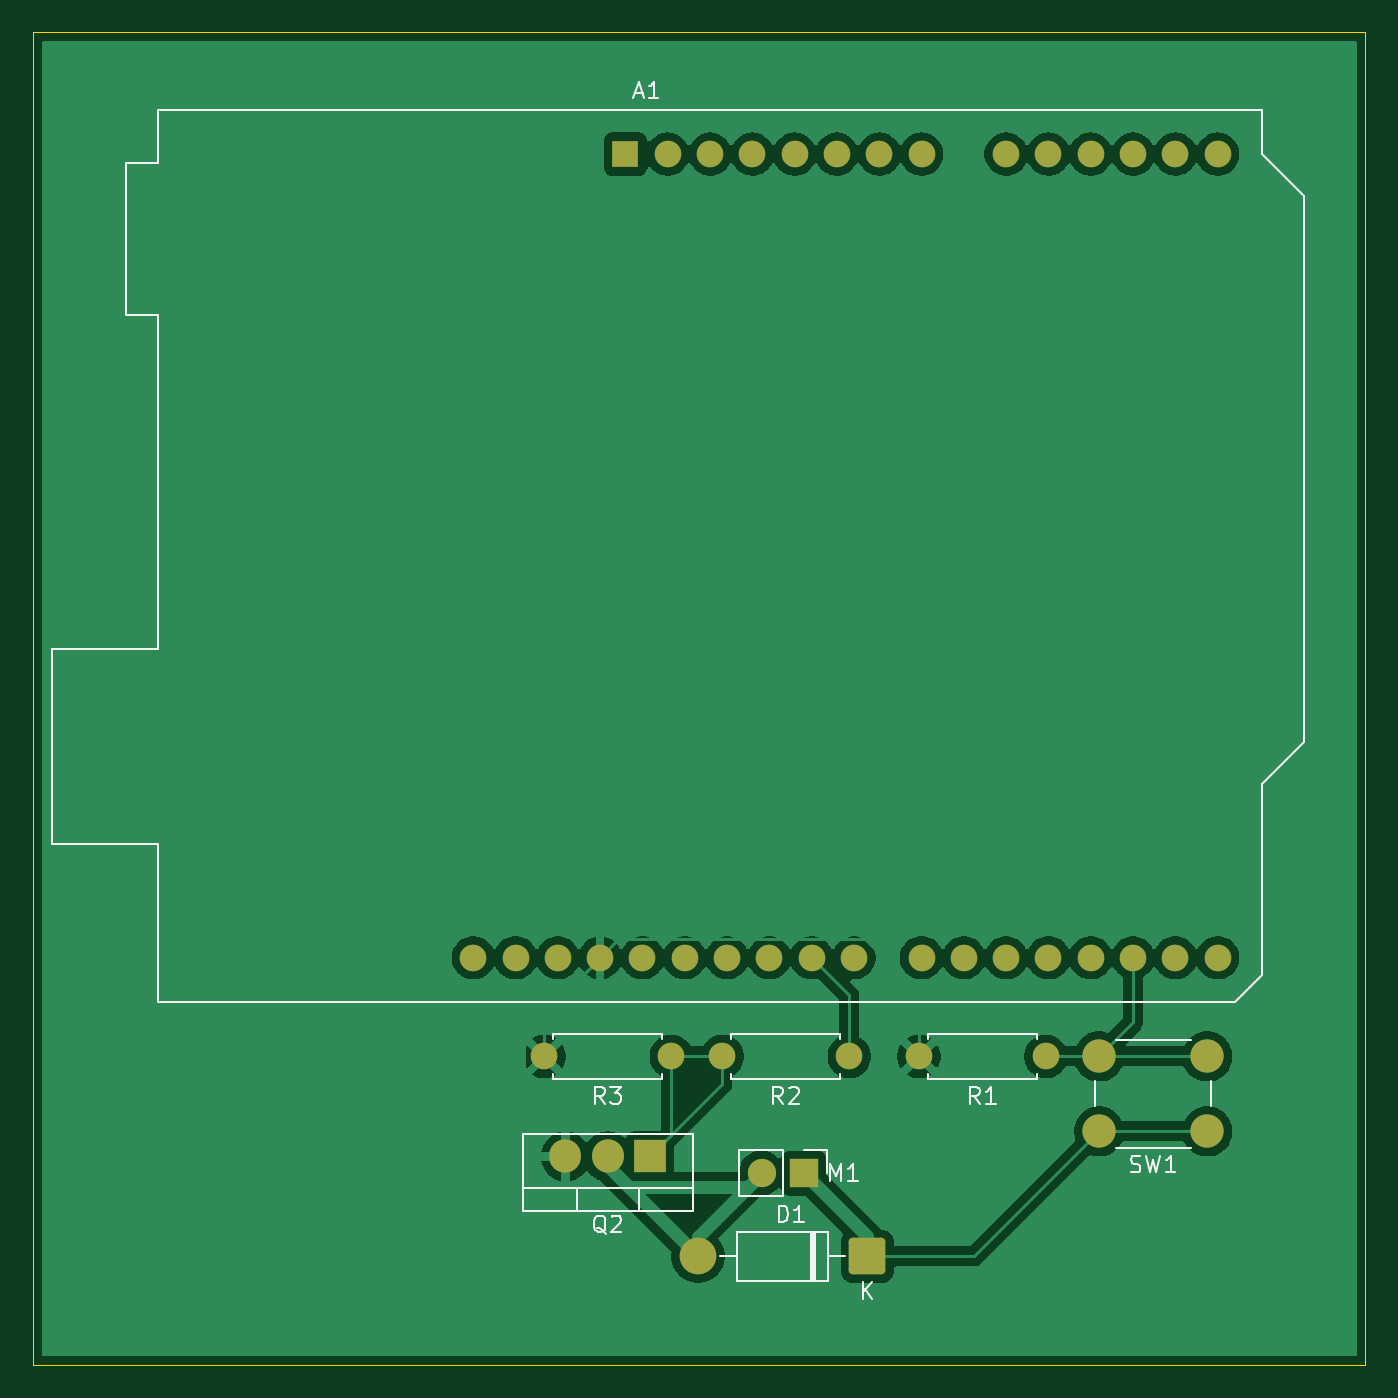
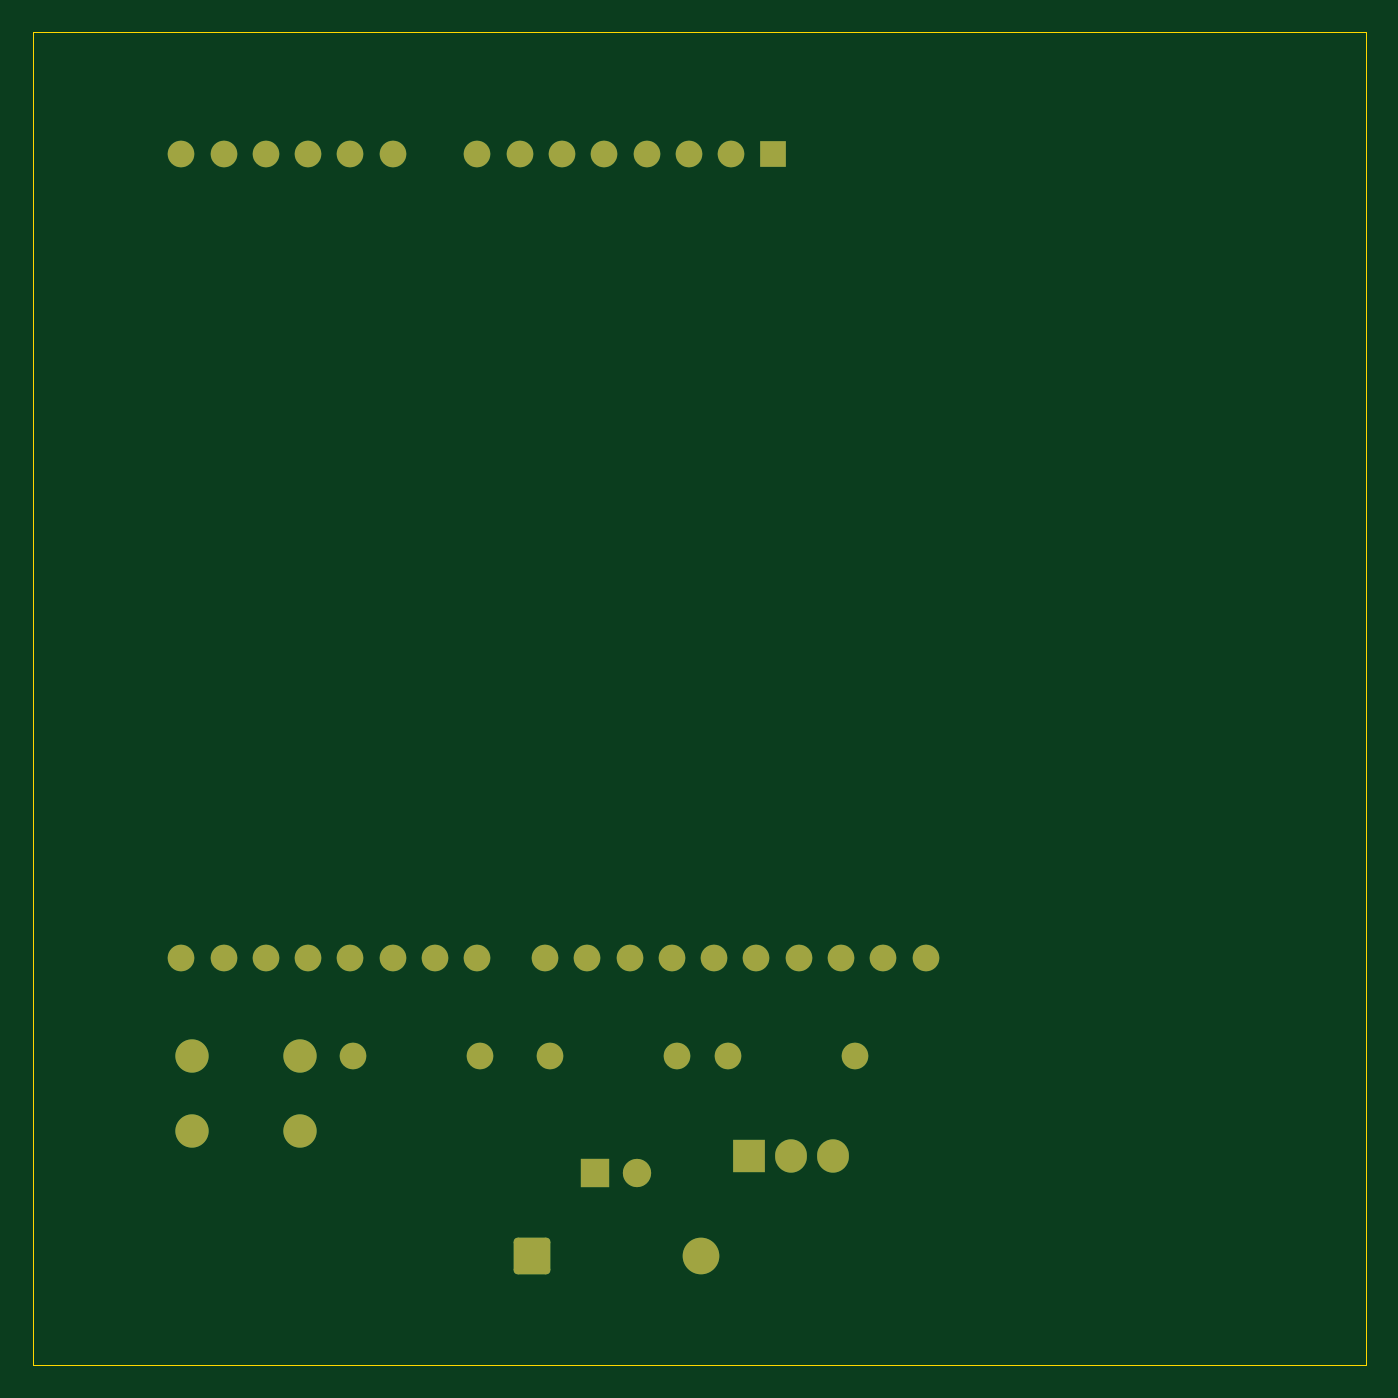
Circuit board: 9 layer files. Board 80.0 x 80.0 mm.
- bottom_copper: PWM_Fan_Controller-B_Cu.gbr (5332 bytes)
- bottom_mask: PWM_Fan_Controller-B_Mask.gbr (2791 bytes)
- paste: PWM_Fan_Controller-B_Paste.gbr (463 bytes)
- bottom_silk: PWM_Fan_Controller-B_Silkscreen.gbr (464 bytes)
- outline: PWM_Fan_Controller-Edge_Cuts.gbr (697 bytes)
- top_copper: PWM_Fan_Controller-F_Cu.gbr (80916 bytes)
- top_mask: PWM_Fan_Controller-F_Mask.gbr (2791 bytes)
- paste: PWM_Fan_Controller-F_Paste.gbr (463 bytes)
- top_silk: PWM_Fan_Controller-F_Silkscreen.gbr (11827 bytes)

=== bottom_copper: PWM_Fan_Controller-B_Cu.gbr ===
%TF.GenerationSoftware,KiCad,Pcbnew,10.0.1*%
%TF.CreationDate,2026-07-01T00:03:45-07:00*%
%TF.ProjectId,PWM_Fan_Controller,50574d5f-4661-46e5-9f43-6f6e74726f6c,rev?*%
%TF.SameCoordinates,Original*%
%TF.FileFunction,Copper,L2,Bot*%
%TF.FilePolarity,Positive*%
%FSLAX46Y46*%
G04 Gerber Fmt 4.6, Leading zero omitted, Abs format (unit mm)*
G04 Created by KiCad (PCBNEW 10.0.1) date 2026-07-01 00:03:45*
%MOMM*%
%LPD*%
G01*
G04 APERTURE LIST*
G04 Aperture macros list*
%AMRoundRect*
0 Rectangle with rounded corners*
0 $1 Rounding radius*
0 $2 $3 $4 $5 $6 $7 $8 $9 X,Y pos of 4 corners*
0 Add a 4 corners polygon primitive as box body*
4,1,4,$2,$3,$4,$5,$6,$7,$8,$9,$2,$3,0*
0 Add four circle primitives for the rounded corners*
1,1,$1+$1,$2,$3*
1,1,$1+$1,$4,$5*
1,1,$1+$1,$6,$7*
1,1,$1+$1,$8,$9*
0 Add four rect primitives between the rounded corners*
20,1,$1+$1,$2,$3,$4,$5,0*
20,1,$1+$1,$4,$5,$6,$7,0*
20,1,$1+$1,$6,$7,$8,$9,0*
20,1,$1+$1,$8,$9,$2,$3,0*%
G04 Aperture macros list end*
%TA.AperFunction,ComponentPad*%
%ADD10R,1.700000X1.700000*%
%TD*%
%TA.AperFunction,ComponentPad*%
%ADD11C,1.700000*%
%TD*%
%TA.AperFunction,ComponentPad*%
%ADD12C,1.600000*%
%TD*%
%TA.AperFunction,ComponentPad*%
%ADD13RoundRect,0.249999X0.850001X0.850001X-0.850001X0.850001X-0.850001X-0.850001X0.850001X-0.850001X0*%
%TD*%
%TA.AperFunction,ComponentPad*%
%ADD14C,2.200000*%
%TD*%
%TA.AperFunction,ComponentPad*%
%ADD15C,2.000000*%
%TD*%
%TA.AperFunction,ComponentPad*%
%ADD16R,1.905000X2.000000*%
%TD*%
%TA.AperFunction,ComponentPad*%
%ADD17O,1.905000X2.000000*%
%TD*%
%TA.AperFunction,ComponentPad*%
%ADD18R,1.600000X1.600000*%
%TD*%
%TA.AperFunction,ComponentPad*%
%ADD19O,1.600000X1.600000*%
%TD*%
G04 APERTURE END LIST*
D10*
%TO.P,M1,1,+_1*%
%TO.N,VCC*%
X166275000Y-123500000D03*
D11*
%TO.P,M1,2,-_2*%
%TO.N,Net-(D1-A)*%
X163735000Y-123500000D03*
%TD*%
D12*
%TO.P,R3,1*%
%TO.N,Net-(Q2-G)*%
X158310000Y-116500000D03*
%TO.P,R3,2*%
%TO.N,GND*%
X150690000Y-116500000D03*
%TD*%
D13*
%TO.P,D1,1,K_1*%
%TO.N,VCC*%
X170080000Y-128500000D03*
D14*
%TO.P,D1,2,A_2*%
%TO.N,Net-(D1-A)*%
X159920000Y-128500000D03*
%TD*%
D12*
%TO.P,R1,1*%
%TO.N,Net-(A1-D2)*%
X180810000Y-116500000D03*
%TO.P,R1,2*%
%TO.N,GND*%
X173190000Y-116500000D03*
%TD*%
D15*
%TO.P,SW1,1,1_1*%
%TO.N,VCC*%
X190500000Y-121000000D03*
X184000000Y-121000000D03*
%TO.P,SW1,2,2_2*%
%TO.N,Net-(A1-D2)*%
X190500000Y-116500000D03*
X184000000Y-116500000D03*
%TD*%
D16*
%TO.P,Q2,1,G_1*%
%TO.N,Net-(Q2-G)*%
X157040000Y-122500000D03*
D17*
%TO.P,Q2,2,D_2*%
%TO.N,Net-(D1-A)*%
X154500000Y-122500000D03*
%TO.P,Q2,3,S_3*%
%TO.N,GND*%
X151960000Y-122500000D03*
%TD*%
D18*
%TO.P,A1,1,NC_1*%
%TO.N,unconnected-(A1-NC-Pad1)*%
X155565000Y-62315000D03*
D19*
%TO.P,A1,2,IOREF_2*%
%TO.N,unconnected-(A1-IOREF-Pad2)*%
X158105000Y-62315000D03*
%TO.P,A1,3,~{RESET}_3*%
%TO.N,unconnected-(A1-~{RESET}-Pad3)*%
X160645000Y-62315000D03*
%TO.P,A1,4,3V3_4*%
%TO.N,unconnected-(A1-3V3-Pad4)*%
X163185000Y-62315000D03*
%TO.P,A1,5,+5V_5*%
%TO.N,unconnected-(A1-+5V-Pad5)*%
X165725000Y-62315000D03*
%TO.P,A1,6,GND_6*%
%TO.N,unconnected-(A1-GND-Pad6)*%
X168265000Y-62315000D03*
%TO.P,A1,7,GND_7*%
%TO.N,unconnected-(A1-GND-Pad7)*%
X170805000Y-62315000D03*
%TO.P,A1,8,VIN_8*%
%TO.N,unconnected-(A1-VIN-Pad8)*%
X173345000Y-62315000D03*
%TO.P,A1,9,A0_9*%
%TO.N,unconnected-(A1-A0-Pad9)*%
X178425000Y-62315000D03*
%TO.P,A1,10,A1_10*%
%TO.N,unconnected-(A1-A1-Pad10)*%
X180965000Y-62315000D03*
%TO.P,A1,11,A2_11*%
%TO.N,unconnected-(A1-A2-Pad11)*%
X183505000Y-62315000D03*
%TO.P,A1,12,A3_12*%
%TO.N,unconnected-(A1-A3-Pad12)*%
X186045000Y-62315000D03*
%TO.P,A1,13,SDA/A4_13*%
%TO.N,unconnected-(A1-SDA{slash}A4-Pad13)*%
X188585000Y-62315000D03*
%TO.P,A1,14,SCL/A5_14*%
%TO.N,unconnected-(A1-SCL{slash}A5-Pad14)*%
X191125000Y-62315000D03*
%TO.P,A1,15,D0/RX_15*%
%TO.N,unconnected-(A1-D0{slash}RX-Pad15)*%
X191125000Y-110575000D03*
%TO.P,A1,16,D1/TX_16*%
%TO.N,unconnected-(A1-D1{slash}TX-Pad16)*%
X188585000Y-110575000D03*
%TO.P,A1,17,D2_17*%
%TO.N,Net-(A1-D2)*%
X186045000Y-110575000D03*
%TO.P,A1,18,D3_18*%
%TO.N,unconnected-(A1-D3-Pad18)*%
X183505000Y-110575000D03*
%TO.P,A1,19,D4_19*%
%TO.N,unconnected-(A1-D4-Pad19)*%
X180965000Y-110575000D03*
%TO.P,A1,20,D5_20*%
%TO.N,unconnected-(A1-D5-Pad20)*%
X178425000Y-110575000D03*
%TO.P,A1,21,D6_21*%
%TO.N,unconnected-(A1-D6-Pad21)*%
X175885000Y-110575000D03*
%TO.P,A1,22,D7_22*%
%TO.N,unconnected-(A1-D7-Pad22)*%
X173345000Y-110575000D03*
%TO.P,A1,23,D8_23*%
%TO.N,unconnected-(A1-D8-Pad23)*%
X169285000Y-110575000D03*
%TO.P,A1,24,D9_24*%
%TO.N,Net-(A1-D9)*%
X166745000Y-110575000D03*
%TO.P,A1,25,D10_25*%
%TO.N,unconnected-(A1-D10-Pad25)*%
X164205000Y-110575000D03*
%TO.P,A1,26,D11_26*%
%TO.N,unconnected-(A1-D11-Pad26)*%
X161665000Y-110575000D03*
%TO.P,A1,27,D12_27*%
%TO.N,unconnected-(A1-D12-Pad27)*%
X159125000Y-110575000D03*
%TO.P,A1,28,D13_28*%
%TO.N,unconnected-(A1-D13-Pad28)*%
X156585000Y-110575000D03*
%TO.P,A1,29,GND_29*%
%TO.N,GND*%
X154045000Y-110575000D03*
%TO.P,A1,30,AREF_30*%
%TO.N,unconnected-(A1-AREF-Pad30)*%
X151505000Y-110575000D03*
%TO.P,A1,31,SDA/A4_31*%
%TO.N,unconnected-(A1-SDA{slash}A4-Pad31)*%
X148965000Y-110575000D03*
%TO.P,A1,32,SCL/A5_32*%
%TO.N,unconnected-(A1-SCL{slash}A5-Pad32)*%
X146425000Y-110575000D03*
%TD*%
D12*
%TO.P,R2,1*%
%TO.N,Net-(A1-D9)*%
X169000000Y-116500000D03*
%TO.P,R2,2*%
%TO.N,Net-(Q2-G)*%
X161380000Y-116500000D03*
%TD*%
M02*

=== bottom_mask: PWM_Fan_Controller-B_Mask.gbr (2791 bytes, source withheld) ===
=== paste: PWM_Fan_Controller-B_Paste.gbr ===
%TF.GenerationSoftware,KiCad,Pcbnew,10.0.1*%
%TF.CreationDate,2026-07-01T00:03:45-07:00*%
%TF.ProjectId,PWM_Fan_Controller,50574d5f-4661-46e5-9f43-6f6e74726f6c,rev?*%
%TF.SameCoordinates,Original*%
%TF.FileFunction,Paste,Bot*%
%TF.FilePolarity,Positive*%
%FSLAX46Y46*%
G04 Gerber Fmt 4.6, Leading zero omitted, Abs format (unit mm)*
G04 Created by KiCad (PCBNEW 10.0.1) date 2026-07-01 00:03:45*
%MOMM*%
%LPD*%
G01*
G04 APERTURE LIST*
G04 APERTURE END LIST*
M02*

=== bottom_silk: PWM_Fan_Controller-B_Silkscreen.gbr ===
%TF.GenerationSoftware,KiCad,Pcbnew,10.0.1*%
%TF.CreationDate,2026-07-01T00:03:45-07:00*%
%TF.ProjectId,PWM_Fan_Controller,50574d5f-4661-46e5-9f43-6f6e74726f6c,rev?*%
%TF.SameCoordinates,Original*%
%TF.FileFunction,Legend,Bot*%
%TF.FilePolarity,Positive*%
%FSLAX46Y46*%
G04 Gerber Fmt 4.6, Leading zero omitted, Abs format (unit mm)*
G04 Created by KiCad (PCBNEW 10.0.1) date 2026-07-01 00:03:45*
%MOMM*%
%LPD*%
G01*
G04 APERTURE LIST*
G04 APERTURE END LIST*
M02*

=== outline: PWM_Fan_Controller-Edge_Cuts.gbr ===
%TF.GenerationSoftware,KiCad,Pcbnew,10.0.1*%
%TF.CreationDate,2026-07-01T00:03:45-07:00*%
%TF.ProjectId,PWM_Fan_Controller,50574d5f-4661-46e5-9f43-6f6e74726f6c,rev?*%
%TF.SameCoordinates,Original*%
%TF.FileFunction,Profile,NP*%
%FSLAX46Y46*%
G04 Gerber Fmt 4.6, Leading zero omitted, Abs format (unit mm)*
G04 Created by KiCad (PCBNEW 10.0.1) date 2026-07-01 00:03:45*
%MOMM*%
%LPD*%
G01*
G04 APERTURE LIST*
%TA.AperFunction,Profile*%
%ADD10C,0.050000*%
%TD*%
G04 APERTURE END LIST*
D10*
X120000000Y-55000000D02*
X200000000Y-55000000D01*
X120000000Y-135000000D02*
X120000000Y-55000000D01*
X200000000Y-55000000D02*
X200000000Y-135000000D01*
X200000000Y-135000000D02*
X120000000Y-135000000D01*
M02*

=== top_copper: PWM_Fan_Controller-F_Cu.gbr (80916 bytes, source omitted) ===
=== top_mask: PWM_Fan_Controller-F_Mask.gbr (2791 bytes, source withheld) ===
=== paste: PWM_Fan_Controller-F_Paste.gbr ===
%TF.GenerationSoftware,KiCad,Pcbnew,10.0.1*%
%TF.CreationDate,2026-07-01T00:03:45-07:00*%
%TF.ProjectId,PWM_Fan_Controller,50574d5f-4661-46e5-9f43-6f6e74726f6c,rev?*%
%TF.SameCoordinates,Original*%
%TF.FileFunction,Paste,Top*%
%TF.FilePolarity,Positive*%
%FSLAX46Y46*%
G04 Gerber Fmt 4.6, Leading zero omitted, Abs format (unit mm)*
G04 Created by KiCad (PCBNEW 10.0.1) date 2026-07-01 00:03:45*
%MOMM*%
%LPD*%
G01*
G04 APERTURE LIST*
G04 APERTURE END LIST*
M02*

=== top_silk: PWM_Fan_Controller-F_Silkscreen.gbr (11827 bytes, source omitted) ===
